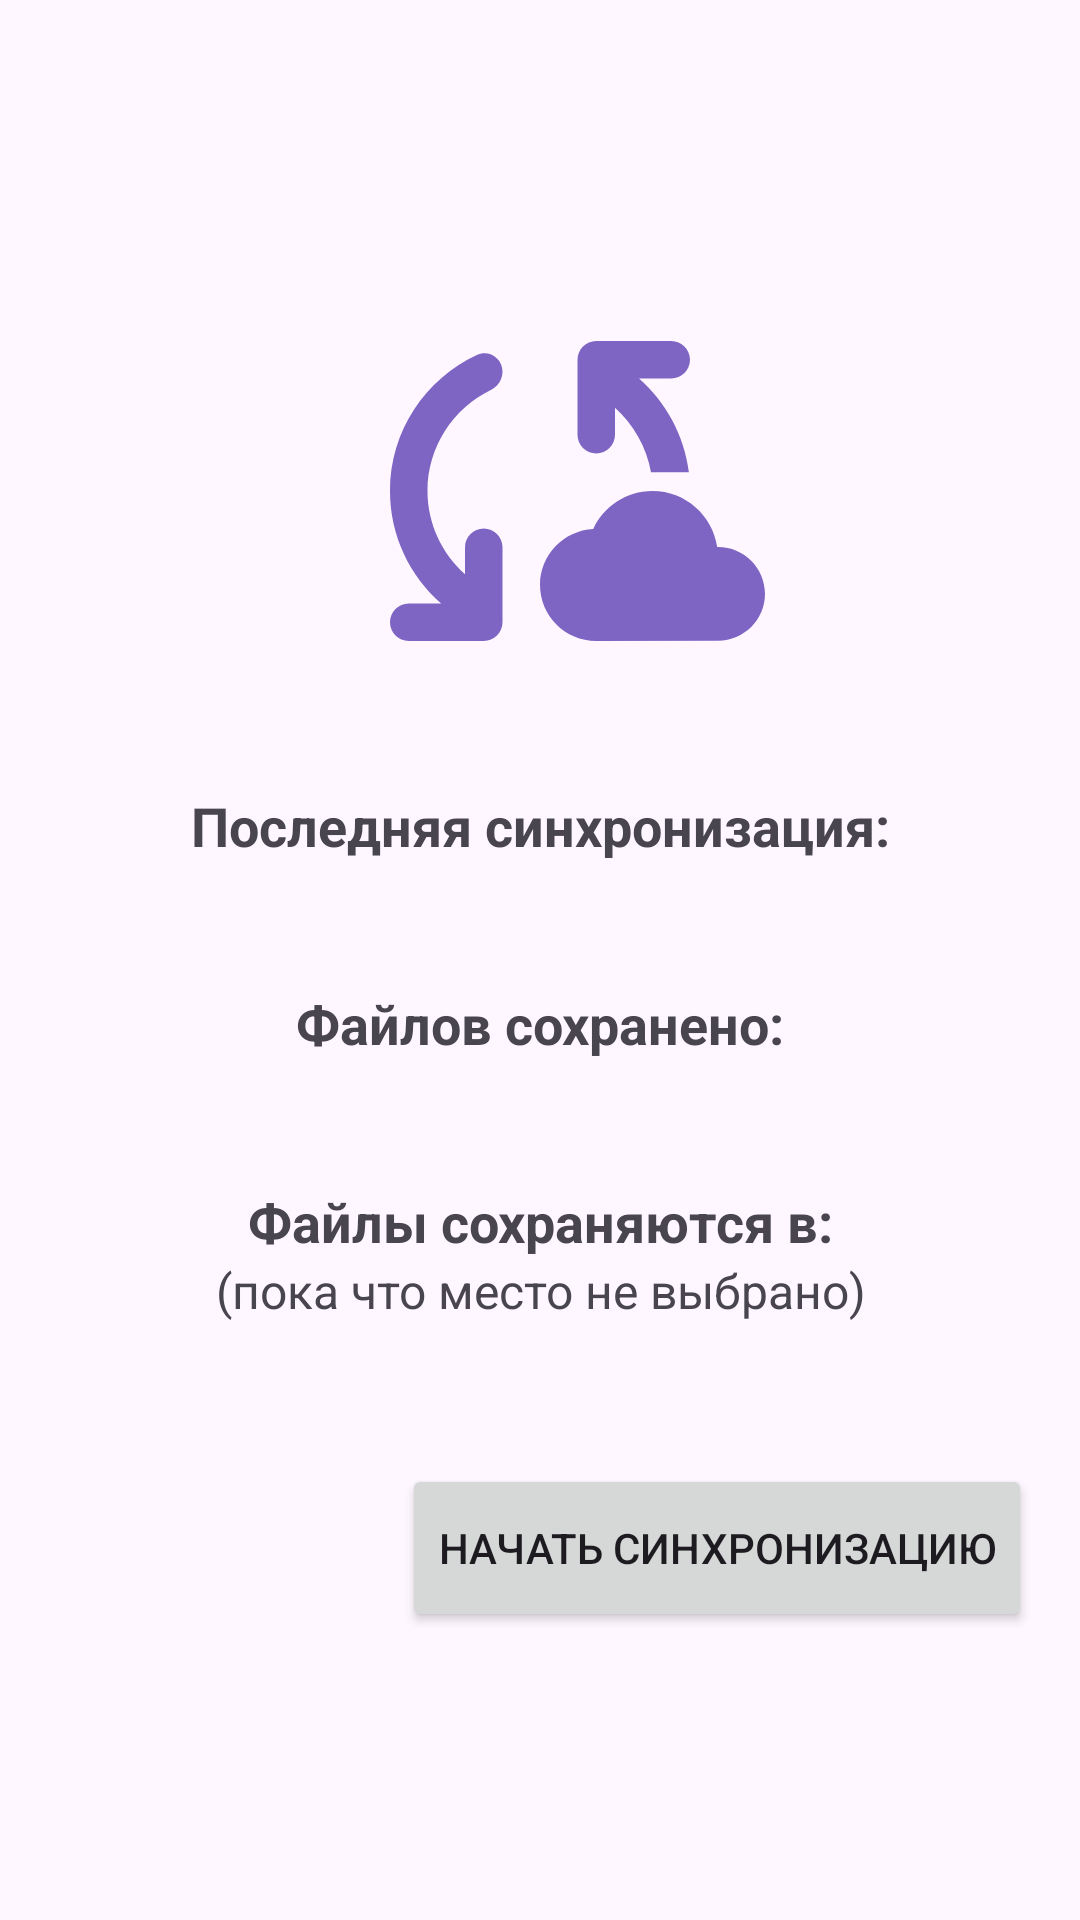

Here is an Android app screen rendered from its layout file. Give the layout XML and the strings, colors and styles it references.
<!-- AndroidManifest.xml: application theme Theme.PersonalPhotos -->
<!-- res/layout/fragment_sync.xml -->
<?xml version="1.0" encoding="utf-8"?>
<androidx.constraintlayout.widget.ConstraintLayout xmlns:android="http://schemas.android.com/apk/res/android"
    xmlns:tools="http://schemas.android.com/tools"
    xmlns:app="http://schemas.android.com/apk/res-auto"
    android:layout_width="match_parent"
    android:layout_height="match_parent"
    tools:context=".SyncFragment">

    <androidx.appcompat.widget.Toolbar
        android:id="@+id/invincibleToolBar"
        android:layout_width="match_parent"
        android:layout_height="wrap_content"
        android:background="@android:color/transparent"

        app:layout_constraintEnd_toEndOf="parent"
        app:layout_constraintStart_toStartOf="parent"
        app:layout_constraintTop_toTopOf="parent"
        android:layout_marginBottom="?attr/actionBarSize"
        />

    <Button
        android:id="@+id/togglerSyncButton"
        android:layout_width="wrap_content"
        android:layout_height="56dp"
        android:text="@string/performSync"
        app:layout_constraintBottom_toTopOf="@id/invincibleBottomNavigationView"
        app:layout_constraintEnd_toEndOf="parent"
        android:layout_marginEnd="16dp"
        android:layout_marginTop="12dp"
        android:layout_marginBottom="16dp"
        />

    <com.google.android.material.bottomnavigation.BottomNavigationView
        android:id="@+id/invincibleBottomNavigationView"
        android:background="@android:color/transparent"
        android:layout_width="match_parent"
        android:layout_height="wrap_content"
        app:layout_constraintBottom_toBottomOf="parent"
         />

    <ImageView
        android:id="@+id/syncImage"
        android:layout_width="150dp"
        android:layout_height="150dp"

        app:layout_constraintBottom_toTopOf="@+id/linearLayout"

        app:layout_constraintEnd_toEndOf="parent"
        app:layout_constraintStart_toStartOf="parent"

        app:layout_constraintTop_toBottomOf="@+id/invincibleToolBar"
        app:srcCompat="@drawable/sync_with_cloud_drive"
        app:tint="#7e64c3" />

    <LinearLayout
        android:id="@+id/linearLayout"
        android:layout_width="match_parent"
        android:layout_height="wrap_content"
        android:orientation="vertical"
        app:layout_constraintBottom_toBottomOf="parent"
        app:layout_constraintTop_toBottomOf="@id/invincibleToolBar">

        <TextView
            android:layout_width="match_parent"
            android:layout_height="wrap_content"
            android:text="@string/lastSyncMomentText"
            android:textAlignment="center"
            android:textSize="18sp"
            android:textStyle="bold" />

        <TextView
            android:id="@+id/previousSyncMomentTV"
            android:layout_width="match_parent"
            android:layout_height="wrap_content"

            android:textSize="16sp"
            android:textAlignment="center"
            android:layout_marginStart="16dp"
            android:layout_marginEnd="16dp"/>

        <TextView
            android:layout_width="match_parent"
            android:layout_height="wrap_content"
            android:layout_marginTop="20dp"
            android:text="@string/filesSavedInTotalText"
            android:textAlignment="center"
            android:textSize="18sp"
            android:textStyle="bold" />

        <TextView
            android:id="@+id/totalFilesSavedTV"
            android:layout_width="match_parent"
            android:layout_height="wrap_content"

            android:textSize="16sp"
            android:textAlignment="center"
            android:layout_marginStart="16dp"
            android:layout_marginEnd="16dp"/>

        <TextView
            android:layout_width="match_parent"
            android:layout_height="wrap_content"
            android:layout_marginTop="20dp"
            android:text="@string/filesAreSavedInText"
            android:textAlignment="center"
            android:textSize="18sp"
            android:textStyle="bold" />

        <TextView
            android:id="@+id/driveURLTV"
            android:layout_width="match_parent"
            android:layout_height="wrap_content"
            android:text="@string/noFoldersOnDeviceChosenText"
            android:textSize="16sp"
            android:textAlignment="center"
            android:layout_marginStart="16dp"
            android:layout_marginEnd="16dp"/>
    </LinearLayout>

</androidx.constraintlayout.widget.ConstraintLayout>
<!-- resources referenced by this layout -->
<resources>
  <!-- drawable sync_with_cloud_drive (drawable) -->
  <vector xmlns:android="http://schemas.android.com/apk/res/android"
      android:width="24dp"
      android:height="24dp"
      android:viewportWidth="24"
      android:viewportHeight="24">
    <path
        android:fillColor="#FF000000"
        android:pathData="M24,17.48c0,1.38 -1.12,2.5 -2.5,2.5L15,20c-1.66,0 -3,-1.34 -3,-3c0,-1.6 1.26,-2.9 2.84,-2.98C15.4,12.83 16.6,12 18,12c1.76,0 3.2,1.3 3.45,2.99c0.02,0 0.03,-0.01 0.05,-0.01C22.88,14.98 24,16.1 24,17.48zM10,15c0,-0.55 -0.45,-1 -1,-1s-1,0.45 -1,1v1.44c-1.22,-1.1 -2,-2.67 -2,-4.44c0,-2.38 1.39,-4.43 3.4,-5.4C9.77,6.42 10,6.04 10,5.63c0,-0.71 -0.73,-1.18 -1.37,-0.88C5.89,6.03 4,8.79 4,12c0,2.4 1.06,4.54 2.73,6H5c-0.55,0 -1,0.45 -1,1s0.45,1 1,1h4c0.55,0 1,-0.45 1,-1V15zM19,6c0.55,0 1,-0.45 1,-1s-0.45,-1 -1,-1h-4c-0.55,0 -1,0.45 -1,1v4c0,0.55 0.45,1 1,1s1,-0.45 1,-1V7.56c0.98,0.89 1.68,2.08 1.92,3.44l2.02,0c-0.25,-1.99 -1.23,-3.74 -2.66,-5H19z"/>
  </vector>
  <string name="filesAreSavedInText">Файлы сохраняются в:</string>
  <string name="filesSavedInTotalText">Файлов сохранено:</string>
  <string name="lastSyncMomentText">Последняя синхронизация:</string>
  <string name="noFoldersOnDeviceChosenText">(пока что место не выбрано)</string>
  <string name="performSync">Начать синхронизацию</string>
  <style name="Theme.PersonalPhotos" parent="Base.Theme.PersonalPhotos" />
  <style name="Base.Theme.PersonalPhotos" parent="Theme.Material3.Light.NoActionBar" />
</resources>
